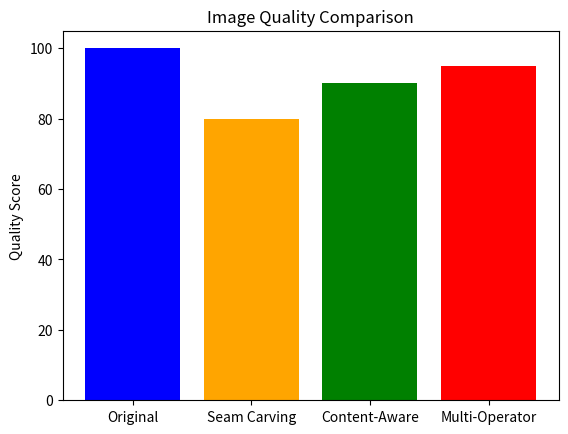

This chart was generated by the following Python code:
import matplotlib.pyplot as plt
import numpy as np

# Sample data for image quality metrics
methods = ['Original', 'Seam Carving', 'Content-Aware', 'Multi-Operator']
quality_scores = [100, 80, 90, 95]

plt.bar(methods, quality_scores, color=['blue', 'orange', 'green', 'red'])
plt.ylabel('Quality Score')
plt.title('Image Quality Comparison')
plt.show()

# Further analysis can be added here.